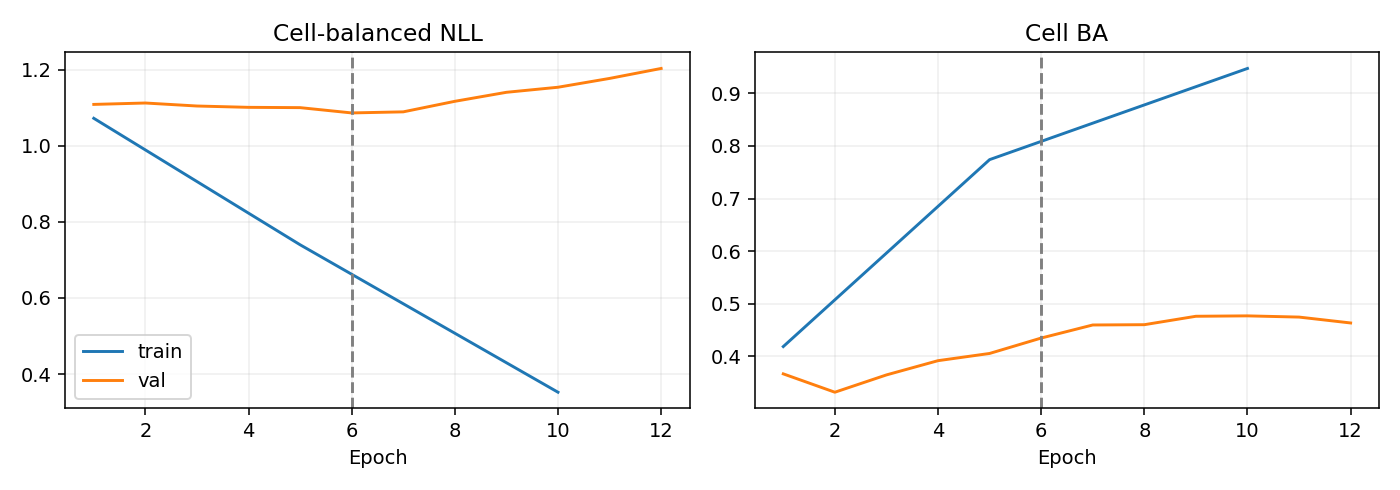

The file beside this chart, header and first rows:
epoch, optimization_ce, train_nll, train_ba, val_nll, val_ba
1, 1.148, 1.072, 0.4183, 1.109, 0.3664
2, 1.04, , , 1.113, 0.3315
3, 0.9526, , , 1.105, 0.3644
4, 0.8639, , , 1.101, 0.3915
5, 0.7621, 0.7399, 0.774, 1.1, 0.4052
6, 0.6884, , , 1.086, 0.4345
7, 0.6023, , , 1.089, 0.4594
8, 0.5103, , , 1.117, 0.46
9, 0.438, , , 1.141, 0.476
10, 0.3754, 0.3522, 0.9476, 1.154, 0.4767
11, 0.3454, , , 1.177, 0.4744
12, 0.2978, , , 1.203, 0.4632
